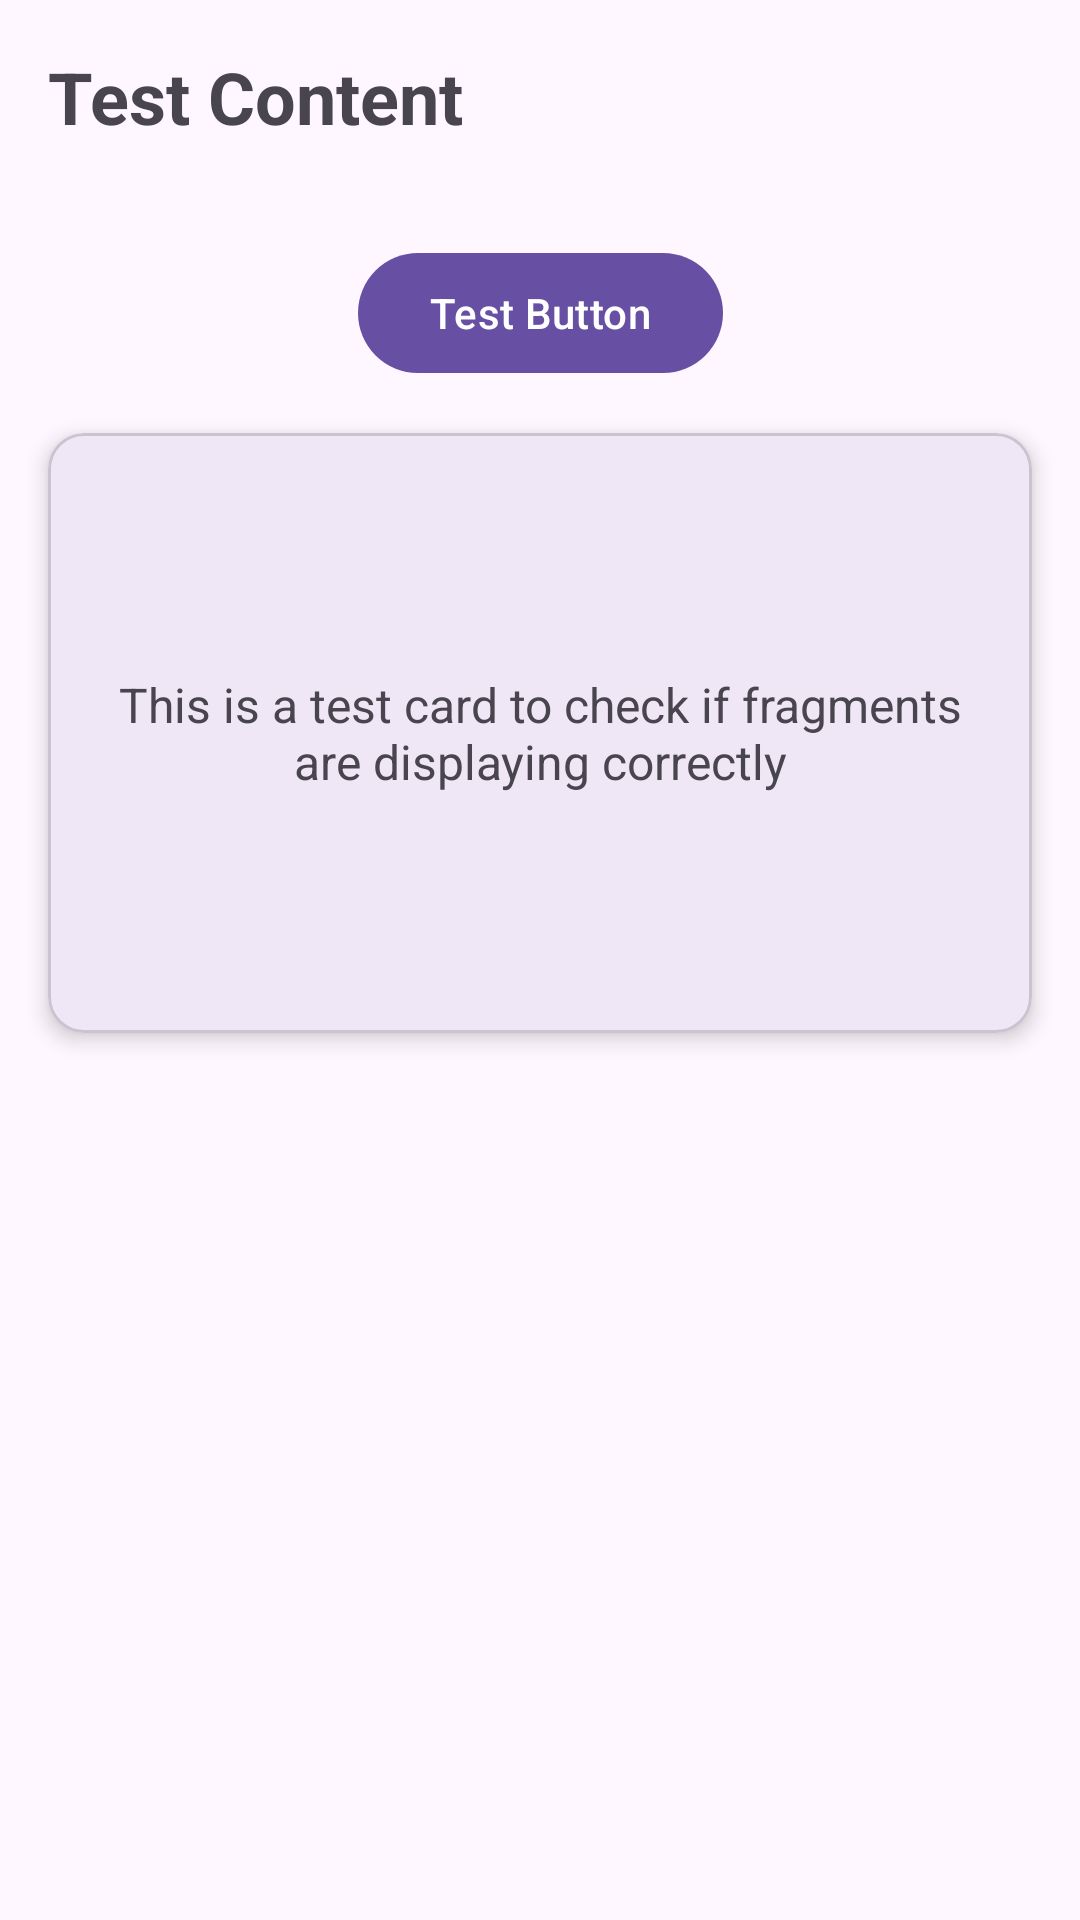

The Android layout XML behind this screen, and the referenced resources:
<!-- AndroidManifest.xml: application theme Theme.TSR -->
<!-- res/layout/fragment_test.xml -->
<?xml version="1.0" encoding="utf-8"?>
<androidx.constraintlayout.widget.ConstraintLayout 
    xmlns:android="http://schemas.android.com/apk/res/android"
    xmlns:app="http://schemas.android.com/apk/res-auto"
    android:layout_width="match_parent"
    android:layout_height="match_parent"
    android:background="@color/background">

    <TextView
        android:id="@+id/test_title"
        android:layout_width="0dp"
        android:layout_height="wrap_content"
        android:text="Test Content"
        android:textSize="24sp"
        android:textColor="@color/text_primary"
        android:textStyle="bold"
        android:padding="16dp"
        app:layout_constraintTop_toTopOf="parent"
        app:layout_constraintStart_toStartOf="parent"
        app:layout_constraintEnd_toEndOf="parent" />

    <com.google.android.material.button.MaterialButton
        android:id="@+id/test_button"
        android:layout_width="wrap_content"
        android:layout_height="wrap_content"
        android:text="Test Button"
        android:layout_margin="16dp"
        app:layout_constraintTop_toBottomOf="@id/test_title"
        app:layout_constraintStart_toStartOf="parent"
        app:layout_constraintEnd_toEndOf="parent" />

    <com.google.android.material.card.MaterialCardView
        android:layout_width="0dp"
        android:layout_height="200dp"
        android:layout_margin="16dp"
        app:cardCornerRadius="12dp"
        app:cardElevation="4dp"
        app:layout_constraintTop_toBottomOf="@id/test_button"
        app:layout_constraintStart_toStartOf="parent"
        app:layout_constraintEnd_toEndOf="parent">

        <TextView
            android:layout_width="match_parent"
            android:layout_height="match_parent"
            android:text="This is a test card to check if fragments are displaying correctly"
            android:gravity="center"
            android:padding="16dp"
            android:textSize="16sp"
            android:textColor="@color/text_primary" />
    </com.google.android.material.card.MaterialCardView>

</androidx.constraintlayout.widget.ConstraintLayout>
<!-- resources referenced by this layout -->
<resources>
  <color name="background">#121212</color>
  <style name="Theme.TSR" parent="Base.Theme.TSR" />
  <style name="Base.Theme.TSR" parent="Theme.Material3.DayNight.NoActionBar">
          
          
      </style>
</resources>
